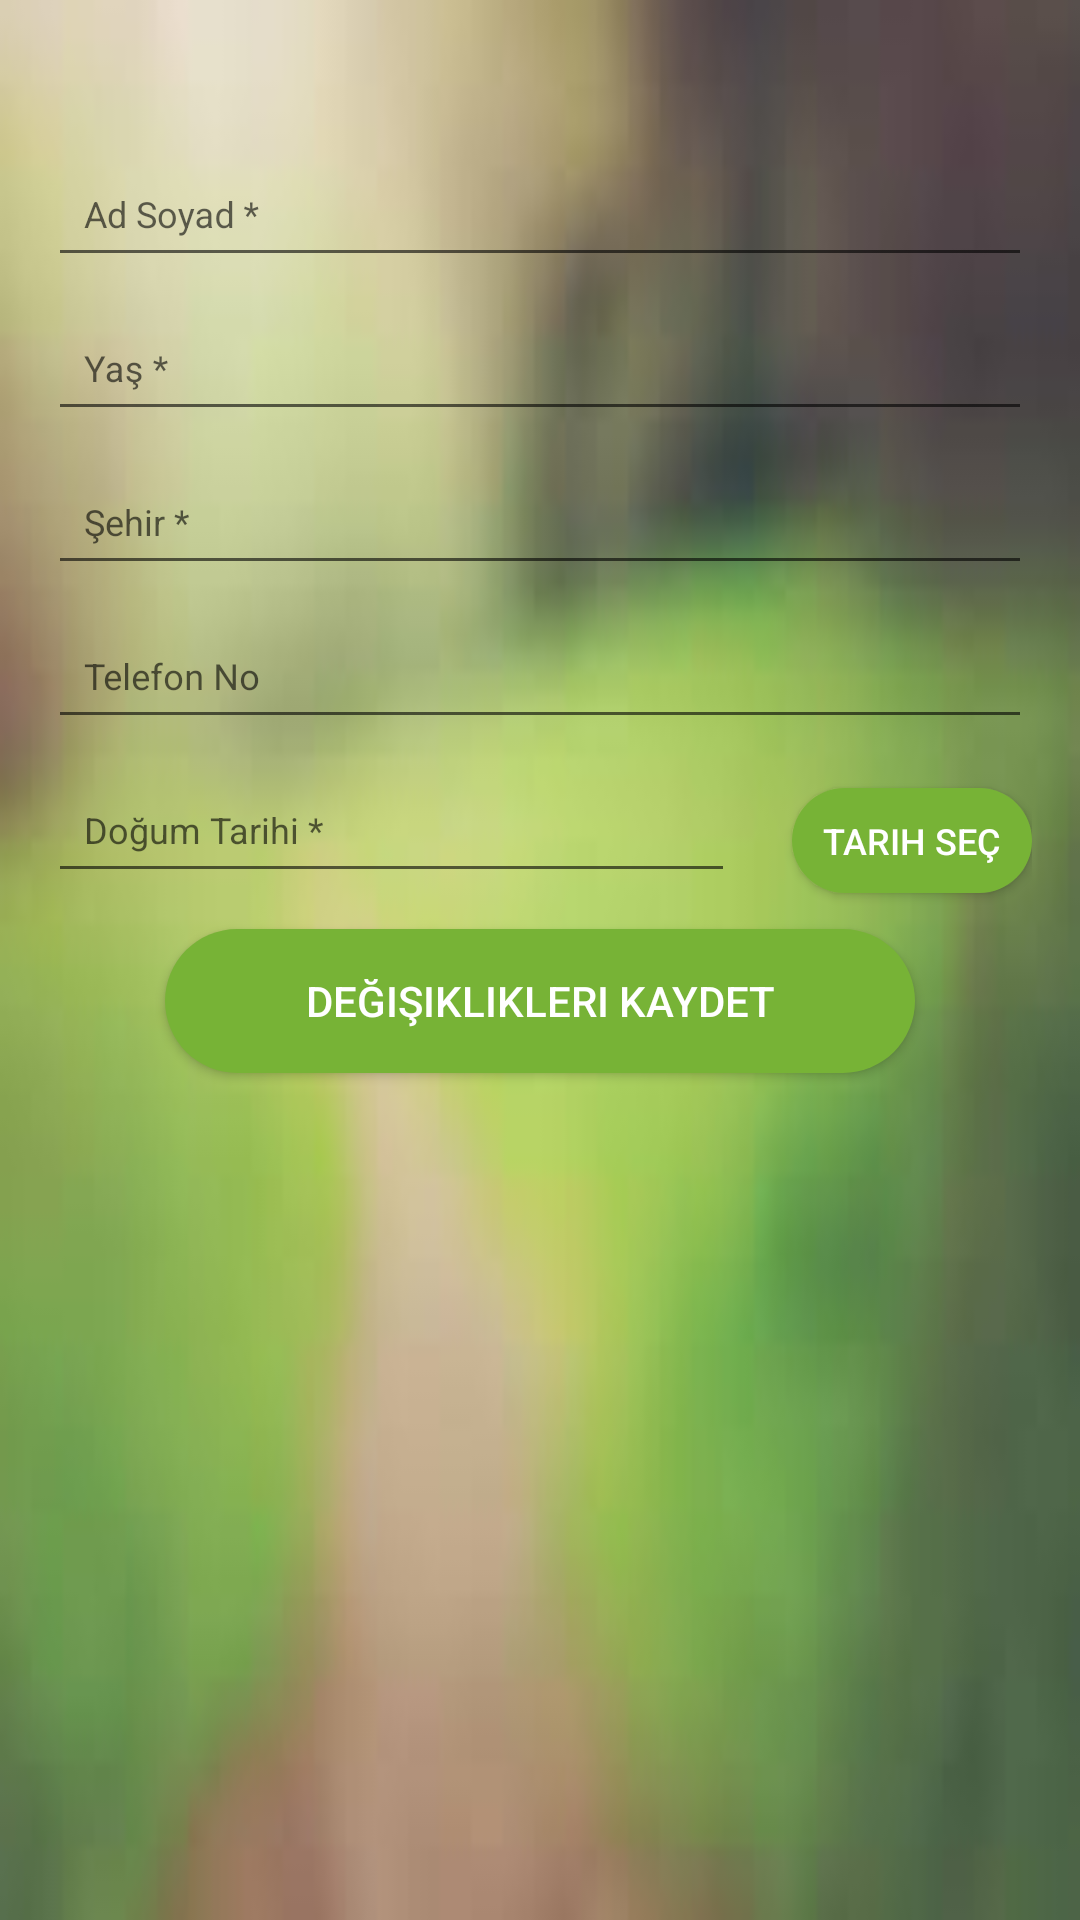

Here is an Android app screen rendered from its layout file. Give the layout XML and the strings, colors and styles it references.
<!-- AndroidManifest.xml: application theme AppTheme -->
<!-- res/layout/activity_user_inf.xml -->
<?xml version="1.0" encoding="utf-8"?>
<RelativeLayout xmlns:android="http://schemas.android.com/apk/res/android"
    xmlns:tools="http://schemas.android.com/tools"
    android:layout_width="match_parent"
    android:layout_height="match_parent"
    xmlns:app="http://schemas.android.com/apk/res-auto"
    android:padding="16dp"
    android:orientation="vertical"
    tools:context="com.example.misafir.bitirmeprojesi2.AddUserInformation"
    android:background="@drawable/images">



    <android.support.design.widget.TextInputLayout
       android:layout_marginTop="25dp"
        android:id="@+id/name"
        android:layout_width="match_parent"
        android:layout_height="wrap_content"
        >

    <EditText

        android:id="@+id/profile_name"
        android:layout_width="match_parent"
        android:layout_height="wrap_content"
        android:hint="Ad Soyad *"
        android:inputType="textCapWords"
        android:maxLines="1"
        android:padding="12dp"
        android:textSize="12dp"
        android:textColor="@color/colorWhite"
        />
    </android.support.design.widget.TextInputLayout>
    <android.support.design.widget.TextInputLayout
        android:layout_below="@+id/name"
        android:id="@+id/age"
        android:layout_width="match_parent"
        android:layout_height="wrap_content"
        >
    <EditText
        android:id="@+id/profile_age"
        android:layout_width="match_parent"
        android:layout_height="wrap_content"
        android:hint="Yaş *"
        android:inputType="textCapWords"
        android:maxLines="1"
        android:padding="12dp"
        android:textSize="12dp"
        android:textColor="@color/colorWhite"
        android:layout_marginTop="8dp"
        />
    </android.support.design.widget.TextInputLayout>
    <android.support.design.widget.TextInputLayout
        android:layout_below="@+id/age"
        android:id="@+id/sehir"
        android:layout_width="match_parent"
        android:layout_height="wrap_content"
        >
    <EditText
        android:id="@+id/profile_country"
        android:layout_width="match_parent"
        android:layout_height="wrap_content"
        android:hint="Şehir *"
        android:inputType="textCapWords"
        android:maxLines="1"
        android:padding="12dp"
        android:textSize="12dp"
        android:textColor="@color/colorWhite"
        android:layout_marginTop="16dp"
        />
    </android.support.design.widget.TextInputLayout>
    <android.support.design.widget.TextInputLayout
        android:layout_below="@+id/sehir"
        android:id="@+id/phone"
        android:layout_width="match_parent"
        android:layout_height="wrap_content"
        >

    <EditText
        android:id="@+id/profile_phone"
        android:layout_width="match_parent"
        android:layout_height="wrap_content"
        android:hint="Telefon No"
        android:inputType="phone"
        android:maxLines="1"
        android:padding="12dp"
        android:textSize="12dp"
        android:textColor="@color/colorWhite"
        android:layout_marginTop="8dp"
        android:maxLength="12"/>


</android.support.design.widget.TextInputLayout>
    <android.support.design.widget.TextInputLayout
        android:layout_below="@+id/phone"
        android:id="@+id/dt"
        android:layout_width="match_parent"
        android:layout_height="wrap_content"
        >

        <EditText
            android:id="@+id/profile_birth"
            android:layout_width="229dp"
            android:layout_height="wrap_content"
            android:layout_marginTop="8dp"
            android:hint="Doğum Tarihi *"
            android:inputType="phone"
            android:maxLines="1"
            android:padding="12dp"
            android:textColor="@color/colorWhite"
            android:textSize="12dp" />
    />
    </android.support.design.widget.TextInputLayout>


    <Button
        android:id="@+id/buttonSec"
        android:layout_width="80dp"
        android:layout_height="35dp"
        android:layout_above="@+id/save_edit_button"
        android:layout_alignParentEnd="true"
        android:layout_alignParentRight="true"
        android:text="Tarih Seç"
        android:background="@drawable/buttonshape"
        android:textColor="@color/colorWhite"
        android:textSize="12dp"/>

    <Button
        android:id="@+id/save_edit_button"
        android:layout_width="wrap_content"
        android:layout_height="wrap_content"
        android:layout_marginTop="12dp"
        android:textColor="@color/colorWhite"
        android:text="Değişiklikleri kaydet"
        android:padding="12dp"
        android:background="@drawable/buttonshape"
        android:shadowColor="#cc4242"
        android:layout_centerHorizontal="true"
        android:layout_gravity="center"
        android:layout_below="@+id/dt"
        />




</RelativeLayout>
<!-- resources referenced by this layout -->
<resources>
  <color name="colorWhite">#ffffff</color>
  <!-- drawable buttonshape (drawable) -->
  <?xml version="1.0" encoding="utf-8"?>
  <shape xmlns:android="http://schemas.android.com/apk/res/android" android:shape="rectangle" >
      <corners
          android:radius="100dp"
          />
      <gradient
          android:angle="45"
          android:centerX="35%"
          android:centerColor="@color/colorPrimary"
          android:startColor="@color/colorPrimary"
          android:endColor="@color/colorPrimary"
          android:type="linear"
          />
  
      <size
          android:width="250dp"
          android:height="45dp"
          />
  </shape>
  <!-- drawable images: jpg bitmap (drawable, 2418 bytes) -->
  <style name="AppTheme" parent="Theme.AppCompat.Light.DarkActionBar">
          
          <item name="colorPrimary">@color/colorPrimary</item>
          <item name="colorPrimaryDark">@color/blue_500</item>
          <item name="colorAccent">@color/colorAccent</item>
      </style>
  <color name="colorPrimary">#77b336</color>
  <color name="blue_500">#ac3853</color>
  <color name="colorAccent">#ac3853</color>
</resources>
